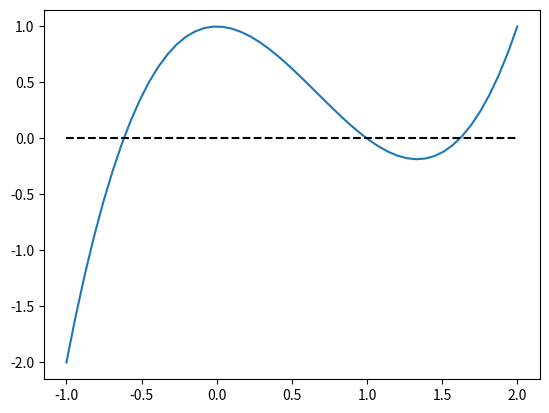

This chart was generated by the following Python code:
# -*- coding: utf-8 -*-
"""
Created on Wed Feb 20 15:05:23 2019

@author: uo270318
"""

# TEOREMA DE BOLZANO -> METODO DE LA BISECCION

import numpy as np
import matplotlib.pyplot as plt



#Calcular de forma aproximada las raices de la ecuacion usando una grafica
x =np.linspace(-1,2)
g = lambda x :x**3 -2*x**2 +1
ox = 0*x
plt.plot(x,g(x))
plt.plot(x,ox,'k--')
plt.show()

#Busca las raices de la funcion f entre el 
# intervalo a,b con dx longitud de intervalos
f = lambda x :x**3 -10*x**2 +5
a=-15
b=15
dx=0.1
x0=0
x1=0

def busquedaIncremental(f,a,b,dx):
    x0=a
    while x0<b: 
        # a --dx--- x1
        x1=x0+dx
        if f(x0)*f(x1)<0:
            return x0,x1
        else:
            x0=x1
    return None, None


#print('Existe una raiz en[%.1f, %.1f]' % (x0,x1))

def CambiosSigno(f,a,b,dx):
    v = np.array([]) #vector vacio
    x1=a
    while x1<=b: 
        x0,x1= busquedaIncremental(f,x1,b,dx)
        if x0 != None:
            print('Existe cambio de signo en [%.1f, %.1f]' % (x0,x1))
            v= np.append(v,[x0,x1])
        else:
            break
    return v
   
def Biseccion(f,a,b,tol,maxiter):   
    if f(a)*f(b)>0:
        print('La funcion no cambia de signo')
        return None;0
    elif f(a)==0:
        print('Raiz exacta')
        return a,0
    elif f(b)==0:
        print('Raiz exacta')
        return b,0
    elif abs(b-a) < tol:
        print('Raiz aproximada')
        return a,0
        
    for i in range(0,maxiter): #de 0 a maxiter-1
         c=(a+b)/2
         error = abs(c-a)
         if error < tol or f(c)==0:
             print('Raiz aproximada')
             return c,i+1 
         elif f(a)*f(c) <0:
             b=c
         elif f(a)*f(c)>0:
             a=c
    print('No se ha encontrado la raiz en '+str(maxiter)+' iteraciones')
    return None,maxiter

def Newton(f,dx,x0,tol,maxiter):
    for i in range(0,maxiter):
        x1=x0-f(x0)/df(x0)
        error = abs(x1-x0)
        if error < tol:
            return x1,i+1
        else:
            x0=x1
    print('No se ha obtenido una aproximacion.')
    return None, maxiter


  
v= CambiosSigno(f,a,b,dx)
df= lambda x: 3*x**2-20*x
#imprimir usando los elementos del vector v
n = int(len(v)/2)
for i in range(0,n):
    print('Existe cambio de signo en [%.1f, %.1f]' % (v[2*i],v[2*i+1]))
    print(Biseccion(f,v[2*i],v[2*i+1],10**-12,200))
    #el numero de iteraciones se guarda en la pos 1 del array
    print(Newton(f,df,(v[2*i]+v[2*i+1])/2,10**-12,200))
   

